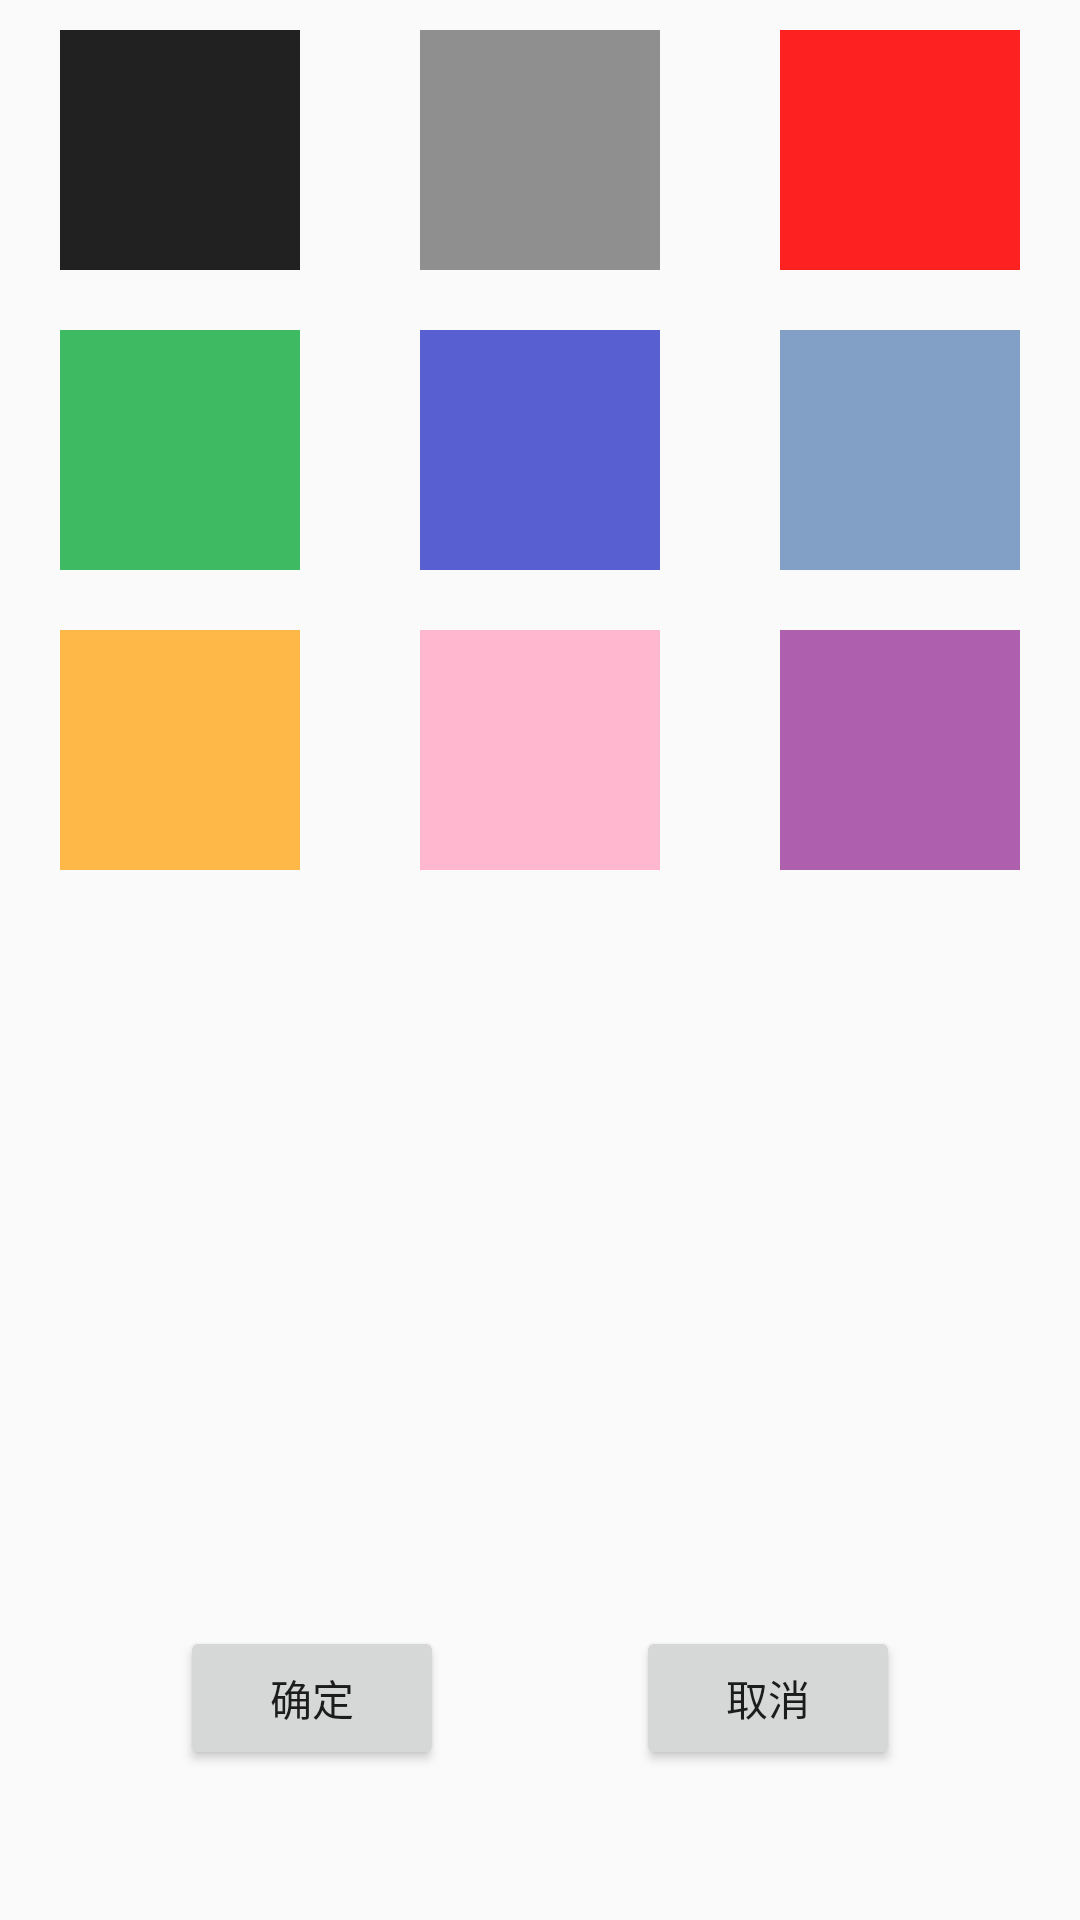

This screen was rendered from an Android layout file. Write that file and the resources it references.
<!-- AndroidManifest.xml: application theme AppTheme -->
<!-- res/layout/activity_choose_color.xml -->
<?xml version="1.0" encoding="utf-8"?>
<RelativeLayout xmlns:android="http://schemas.android.com/apk/res/android"
    android:orientation="vertical" android:layout_width="match_parent"
    android:layout_height="match_parent">

    <TableLayout
        android:layout_width="wrap_content"
        android:layout_height="wrap_content"
        android:stretchColumns="*">
        <TableRow
            android:layout_weight="1"
            android:stretchColumns="0,1,2"
            android:gravity="center"
            android:layout_marginTop="10sp">
            <TabWidget
                android:gravity="center">
                <View
                    android:id="@+id/v1"
                    android:layout_width="80sp"
                    android:layout_height="80sp"
                    android:background="@color/black" />
            </TabWidget>
            <TabWidget
                android:gravity="center">
                <View
                    android:id="@+id/v2"
                    android:layout_width="80sp"
                    android:layout_height="80sp"
                    android:background="@color/gray"/>
            </TabWidget>
            <TabWidget
                android:gravity="center">
                <View
                    android:id="@+id/v3"
                    android:layout_width="80sp"
                    android:layout_height="80sp"
                    android:background="@color/red" />
            </TabWidget>
        </TableRow>

        <TableRow
            android:layout_weight="1"
            android:stretchColumns="0,1,2"
            android:gravity="center"
            android:layout_marginTop="20sp">
            <TabWidget
                android:gravity="center">
                <View
                    android:id="@+id/v4"
                    android:layout_width="80sp"
                    android:layout_height="80sp"
                    android:background="@color/green" />
            </TabWidget>
            <TabWidget
                android:gravity="center">
                <View
                    android:id="@+id/v5"
                    android:layout_width="80sp"
                    android:layout_height="80sp"
                    android:background="@color/deepBlue" />
            </TabWidget>
            <TabWidget
                android:gravity="center">
                <View
                    android:id="@+id/v6"
                    android:layout_width="80sp"
                    android:layout_height="80sp"
                    android:background="@color/lightBlue" />
            </TabWidget>
        </TableRow>

        <TableRow
            android:layout_weight="1"
            android:stretchColumns="0,1,2"
            android:gravity="center"
            android:layout_marginTop="20sp">
            <TabWidget
                android:gravity="center">
                <View
                    android:id="@+id/v7"
                    android:layout_width="80sp"
                    android:layout_height="80sp"
                    android:background="@color/orange" />
            </TabWidget>
            <TabWidget
                android:gravity="center">
                <View
                    android:id="@+id/v8"
                    android:layout_width="80sp"
                    android:layout_height="80sp"
                    android:background="@color/pink" />
            </TabWidget>
            <TabWidget
                android:gravity="center">
                <View
                    android:id="@+id/v9"
                    android:layout_width="80sp"
                    android:layout_height="80sp"
                    android:background="@color/purple" />
            </TabWidget>
        </TableRow>
    </TableLayout>

    <Button
        android:id="@+id/sure"
        android:layout_width="wrap_content"
        android:layout_height="wrap_content"
        android:layout_alignParentBottom="true"
        android:layout_marginBottom="50sp"
        android:layout_marginLeft="60sp"
        android:text="确定"/>
    <Button
        android:id="@+id/unsure"
        android:layout_width="wrap_content"
        android:layout_height="wrap_content"
        android:layout_alignParentBottom="true"
        android:layout_alignParentRight="true"
        android:layout_marginBottom="50sp"
        android:layout_marginRight="60sp"
        android:text="取消"/>

</RelativeLayout>
<!-- resources referenced by this layout -->
<resources>
  <color name="black">#DD000000</color>
  <color name="deepBlue">#DD3F48CC</color>
  <color name="gray">#DD7F7F7F</color>
  <color name="green">#DD22B14C</color>
  <color name="lightBlue">#DD7092BF</color>
  <color name="orange">#DDFFAF2C</color>
  <color name="pink">#DDFFAEC9</color>
  <color name="purple">#DDA349A4</color>
  <color name="red">#DDFF0000</color>
  <style name="AppTheme" parent="Theme.AppCompat.Light.DarkActionBar">
          
          <item name="colorPrimary">@color/colorPrimary</item>
          <item name="colorPrimaryDark">@color/colorPrimaryDark</item>
          <item name="colorAccent">@color/colorAccent</item>
          <item name="android:actionMenuTextColor">#FFFFFF</item>
      </style>
  <color name="colorPrimary">#3F51B5</color>
  <color name="colorPrimaryDark">#303F9F</color>
  <color name="colorAccent">#FF4081</color>
</resources>
